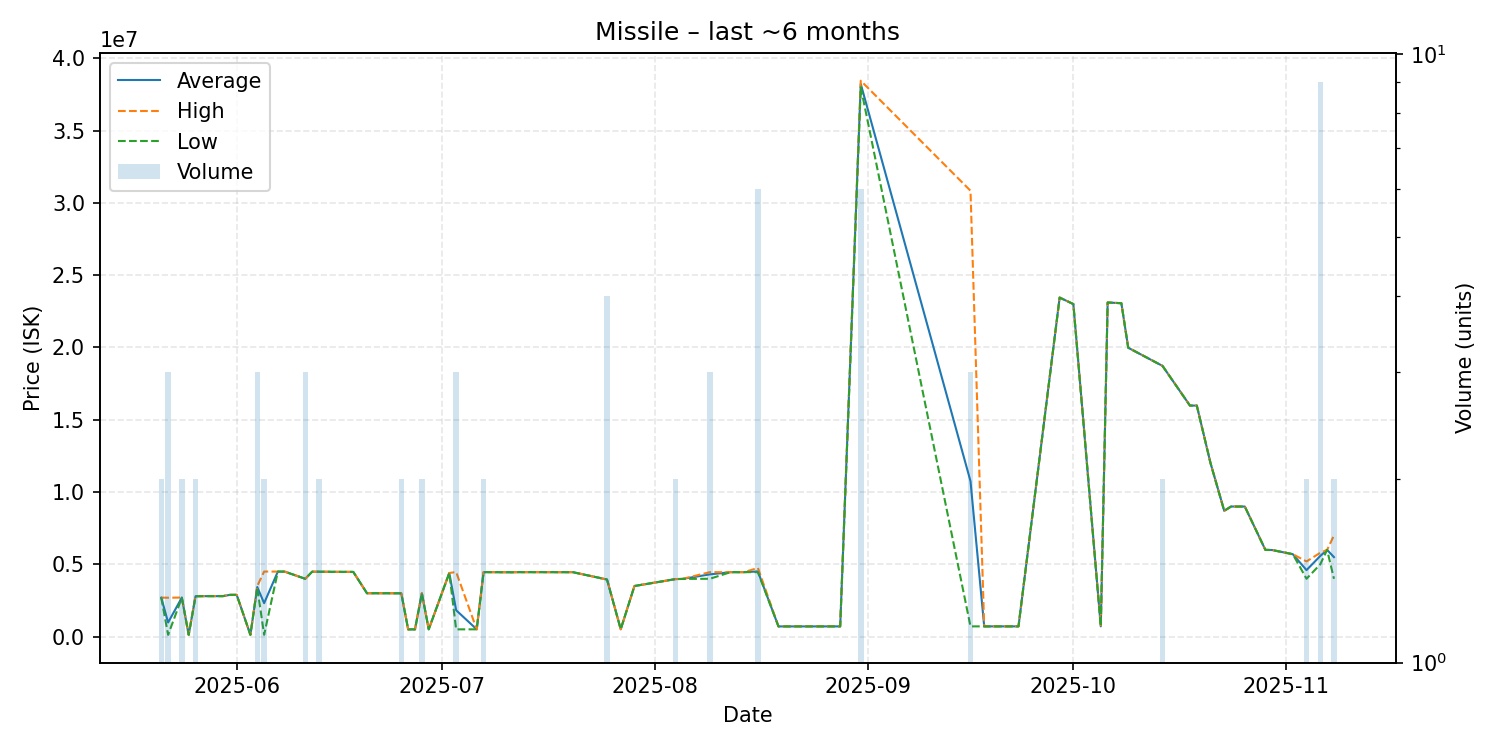

Values plotted in this chart, from the file beside it:
date, average, highest, lowest, order_count, volume
2025-05-21, 2694500, 2695000, 2694000, 2, 2
2025-05-22, 976533, 2690000, 119800, 3, 3
2025-05-24, 2697500, 2700000, 2695000, 2, 2
2025-05-25, 120600, 120600, 120600, 1, 1
2025-05-26, 2790000, 2790000, 2790000, 2, 2
2025-05-27, 2798000, 2798000, 2798000, 1, 1
2025-05-30, 2800000, 2800000, 2800000, 1, 1
2025-05-31, 2888000, 2888000, 2888000, 1, 1
2025-06-01, 2888000, 2888000, 2888000, 1, 1
2025-06-03, 122000, 122000, 122000, 1, 1
2025-06-04, 3430000, 3500000, 3395000, 3, 3
2025-06-05, 2310950, 4499000, 122900, 2, 2
2025-06-07, 4496000, 4496000, 4496000, 1, 1
2025-06-08, 4495000, 4495000, 4495000, 1, 1
2025-06-11, 3998667, 3999500, 3997000, 3, 3
2025-06-12, 4489000, 4489000, 4489000, 1, 1
2025-06-13, 4488000, 4489000, 4487000, 2, 2
2025-06-15, 4479000, 4479000, 4479000, 1, 1
2025-06-18, 4474000, 4474000, 4474000, 1, 1
2025-06-20, 2999000, 2999000, 2999000, 1, 1
2025-06-21, 2999000, 2999000, 2999000, 1, 1
2025-06-23, 2999000, 2999000, 2999000, 1, 1
2025-06-25, 2994500, 2999000, 2990000, 2, 2
2025-06-26, 500100, 500100, 500100, 1, 1
2025-06-27, 500200, 500200, 500200, 1, 1
2025-06-28, 2999500, 3000000, 2999000, 2, 2
2025-06-29, 501800, 501800, 501800, 1, 1
2025-07-02, 4400000, 4400000, 4400000, 1, 1
2025-07-03, 1824267, 4469000, 501900, 2, 3
2025-07-06, 502600, 502600, 502600, 1, 1
2025-07-07, 4458000, 4458000, 4458000, 2, 2
2025-07-08, 4459000, 4459000, 4459000, 1, 1
2025-07-11, 4450000, 4450000, 4450000, 1, 1
2025-07-12, 4459000, 4459000, 4459000, 1, 1
2025-07-13, 4459000, 4459000, 4459000, 1, 1
2025-07-15, 4459000, 4459000, 4459000, 1, 1
2025-07-19, 4456000, 4456000, 4456000, 1, 1
2025-07-20, 4458000, 4458000, 4458000, 1, 1
2025-07-25, 3948500, 3950000, 3948000, 2, 4
2025-07-27, 507400, 507400, 507400, 1, 1
2025-07-29, 3500000, 3500000, 3500000, 1, 1
2025-08-04, 3978500, 3979000, 3978000, 2, 2
2025-08-05, 3990000, 3990000, 3990000, 1, 1
2025-08-09, 4305333, 4458000, 4000000, 3, 3
2025-08-12, 4456000, 4456000, 4456000, 1, 1
2025-08-14, 4459000, 4459000, 4459000, 1, 1
2025-08-16, 4507500, 4750000, 4459000, 3, 6
2025-08-19, 704100, 704100, 704100, 1, 1
2025-08-27, 706500, 706500, 706500, 1, 1
2025-08-28, 706400, 706400, 706400, 1, 1
2025-08-31, 38223333, 38450000, 38000000, 3, 6
2025-09-16, 10751667, 30840000, 707500, 2, 3
2025-09-18, 707500, 707500, 707500, 1, 1
2025-09-23, 707600, 707600, 707600, 1, 1
2025-09-29, 23450000, 23450000, 23450000, 1, 1
2025-10-01, 23000000, 23000000, 23000000, 1, 1
2025-10-05, 708500, 708500, 708500, 1, 1
2025-10-06, 23110000, 23110000, 23110000, 1, 1
2025-10-08, 23060000, 23060000, 23060000, 1, 1
2025-10-09, 19980000, 19980000, 19980000, 1, 1
... 15 more rows
